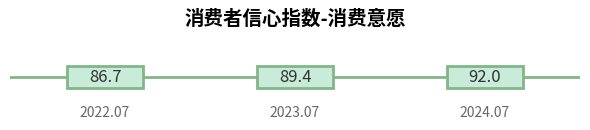

Here is the Python script that generated this plot:
import matplotlib.pyplot as plt
import numpy as np

# 数据
years = ["2022.07", "2023.07", "2024.07"]
values = [86.7, 89.4, 92.0]

# 初始化画布
fig, ax = plt.subplots(figsize=(6, 1.5))  # 窄画布模拟时间轴布局

# 绘制水平直线（时间轴）
ax.axhline(y=0.5, color='#83B48A', linewidth=2, zorder=1)  

# 绘制带数值的绿色方框
for i, (year, val) in enumerate(zip(years, values)):
    # 绘制绿色矩形
    rect = plt.Rectangle((i - 0.2, 0.2), 0.4, 0.6, 
                         facecolor='#C9EBD9', edgecolor='#83B48A', 
                         linewidth=2, zorder=2)
    ax.add_patch(rect)
    # 标注数值
    ax.text(i, 0.5, f"{val}", fontsize=12, 
            ha='center', va='center', color='#333333')
    # 标注年份
    ax.text(i, -0.3, year, fontsize=10, 
            ha='center', va='top', color='#666666')

# 隐藏坐标轴
ax.set_xlim(-0.5, len(years)-0.5)
ax.set_ylim(-0.5, 1.2)
ax.axis('off')

# 添加标题
plt.title("消费者信心指数-消费意愿", fontsize=14, fontweight='bold', y=1.3)

plt.tight_layout()
plt.show()
